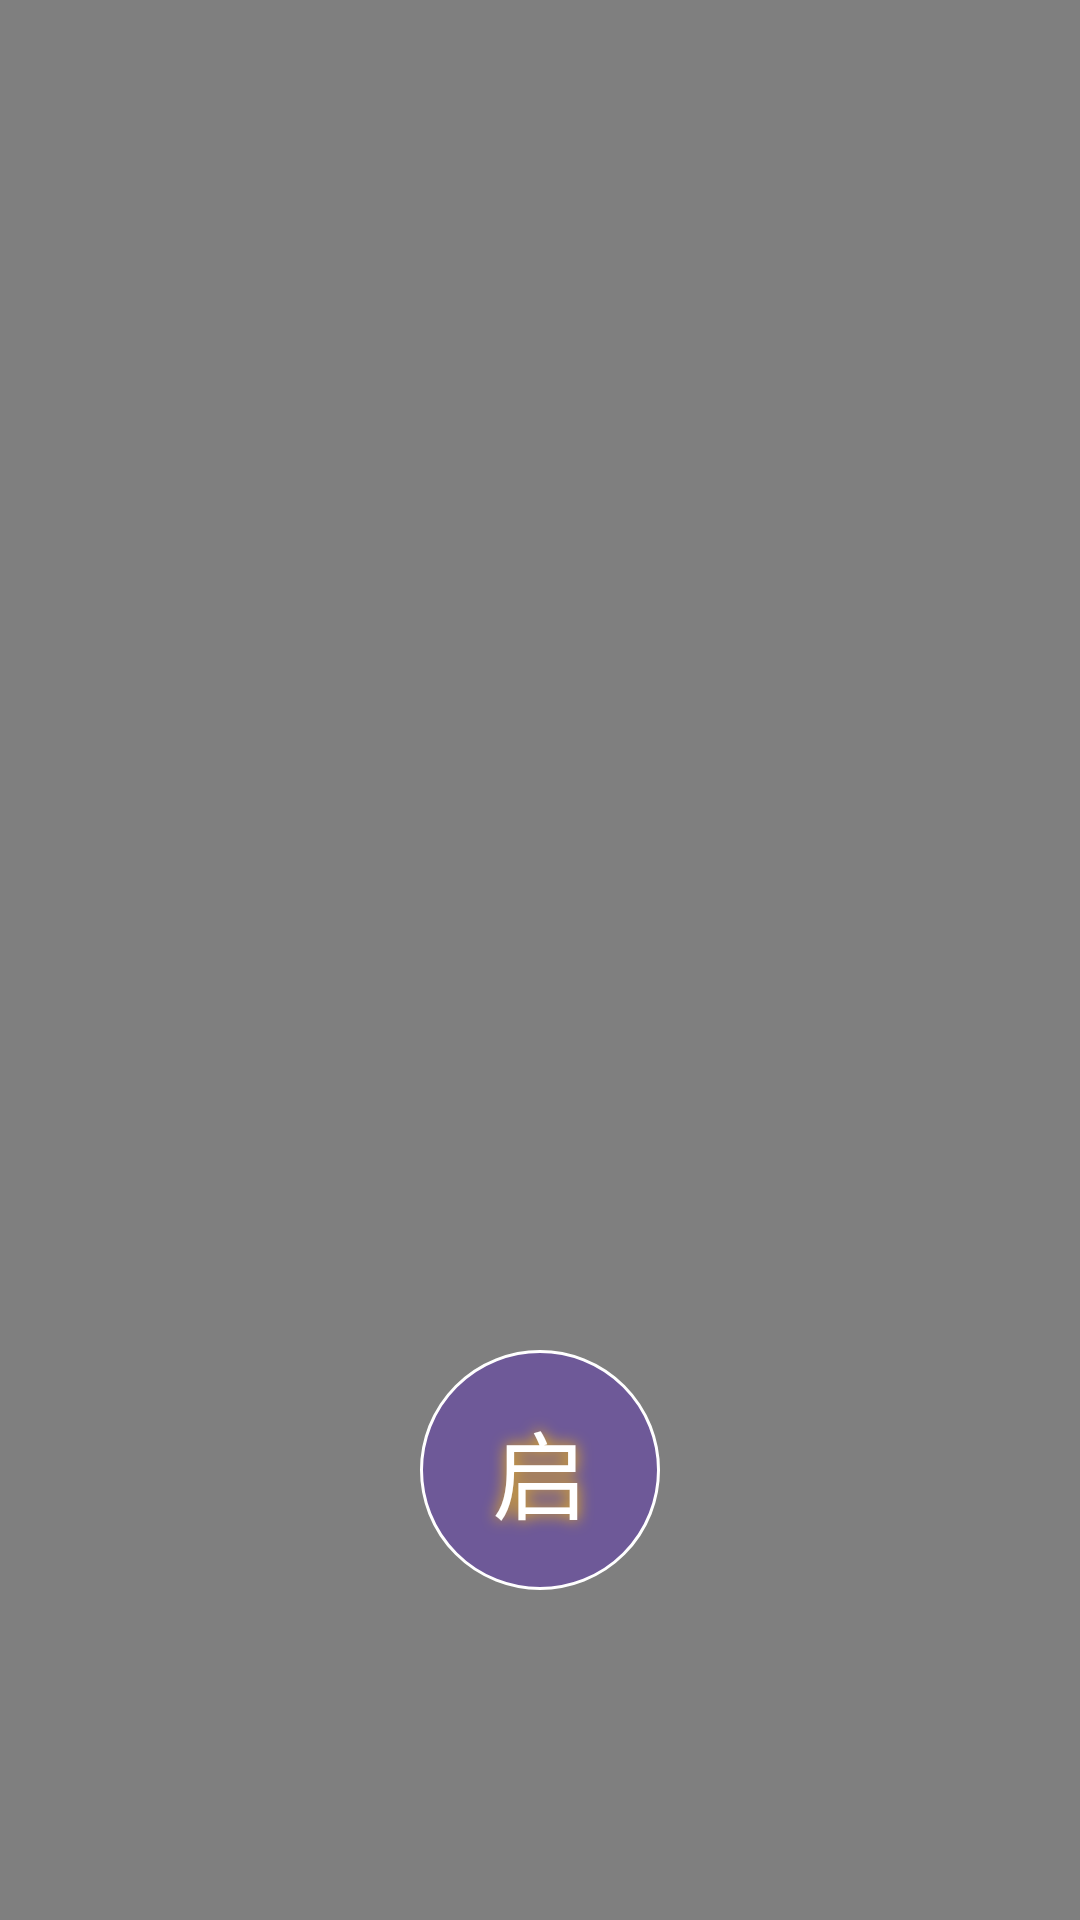

The Android layout XML behind this screen, and the referenced resources:
<!-- AndroidManifest.xml: application theme Theme.LZLQ.Fullscreen -->
<!-- res/layout/activity_pre_incense.xml -->
<?xml version="1.0" encoding="utf-8"?>

<FrameLayout xmlns:android="http://schemas.android.com/apk/res/android"
    xmlns:tools="http://schemas.android.com/tools"
    android:layout_width="match_parent"
    android:layout_height="match_parent"
    android:background="@android:color/black"
    tools:context=".PreIncenseActivity">

    <VideoView
        android:id="@+id/vv_incense"
        android:layout_width="match_parent"
        android:layout_height="match_parent"
        android:layout_gravity="center" />

    <RelativeLayout
        android:id="@+id/rl_pre_incense_cover"
        android:layout_width="match_parent"
        android:layout_height="match_parent">

        <ImageView
            android:layout_width="match_parent"
            android:layout_height="match_parent"
            android:scaleType="centerCrop"
            android:src="@drawable/incense_burner" />

        
        <TextView
            android:id="@+id/btn_pray_styled"
            android:layout_width="80dp"
            android:layout_height="80dp"
            android:layout_alignParentBottom="true"
            android:layout_centerHorizontal="true"
            android:layout_marginBottom="110dp"
            android:background="@drawable/button_background_circle"
            android:gravity="center"
            android:text="启"
            android:textColor="#FFFFFF"
            android:textSize="32sp"
            android:shadowColor="#FFC107"
            android:shadowDx="0"
            android:shadowDy="0"
            android:shadowRadius="12"/>

    </RelativeLayout>

    
    <TextView
        android:id="@+id/btn_skip_styled"
        android:layout_width="80dp"
        android:layout_height="80dp"
        android:layout_gravity="bottom|center_horizontal"
        android:layout_marginBottom="110dp"
        android:background="@drawable/button_background_circle"
        android:gravity="center"
        android:text="渡"
        android:textColor="#FFFFFF"
        android:textSize="32sp"
        android:shadowColor="#FFC107"
        android:shadowDx="0"
        android:shadowDy="0"
        android:shadowRadius="12"
        android:visibility="gone"
        android:alpha="0"/>

</FrameLayout>
<!-- resources referenced by this layout -->
<resources>
  <!-- drawable button_background_circle (drawable) -->
  <?xml version="1.0" encoding="utf-8"?>
  
  <shape xmlns:android="http://schemas.android.com/apk/res/android"
      android:shape="oval">
      <solid android:color="#805E35B1" /> 
      <stroke android:width="1dp" android:color="#FFFFFF" />
  </shape>
  <style name="Theme.LZLQ.Fullscreen" parent="Theme.LZLQ">
          <item name="android:windowFullscreen">true</item>
          <item name="android:windowContentOverlay">@null</item>
      </style>
  <style name="Theme.LZLQ" parent="Base.Theme.LZLQ" />
  <style name="Base.Theme.LZLQ" parent="Theme.Material3.DayNight.NoActionBar">
          
          
      </style>
</resources>
